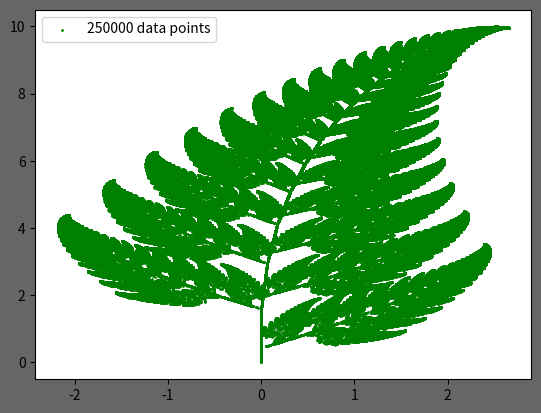

Write Python code to recreate this figure.
import numpy as np
import matplotlib.pyplot as plt


number_of_iterations = 250000


def function_1(a, b):
    transformation = np.array([[0, 0],
                               [0, 0.16]])
    inputs = np.array([[a], [b]])
    resultant = np.dot(transformation, inputs)
    return resultant[0], resultant[1]


def function_2(a, b):
    transformation = np.array([[0.85, 0.04],
                               [-0.04, 0.85]])
    inputs = np.array([[a], [b]])
    resultant = np.dot(transformation, inputs) + np.array([[0], [1.6]])
    return resultant[0], resultant[1]


def function_3(a, b):
    transformation = np.array([[0.20, -0.26],
                               [0.23, 0.22]])
    inputs = np.array([[a], [b]])
    resultant = np.dot(transformation, inputs) + np.array([[0], [1.6]])
    return resultant[0], resultant[1]


def function_4(a, b):
    transformation = np.array([[-0.15, 0.28],
                               [0.26, 0.24]])
    inputs = np.array([[a], [b]])
    resultant = np.dot(transformation, inputs) + np.array([[0], [0.44]])
    return resultant[0], resultant[1]


functions = [function_1, function_2, function_3, function_4]
x = np.zeros([number_of_iterations], dtype=float)
y = np.zeros([number_of_iterations], dtype=float)

for i in np.arange(1, number_of_iterations):
    function = np.random.choice(functions, p=np.array([0.01, 0.85, 0.07, 0.07]))
    x[i], y[i] = function(x[i-1], y[i-1])


fig = plt.figure(dpi=120, facecolor=[0.4, 0.4, 0.4])
ax0 = fig.add_subplot()
ax0.scatter(x, y, s=1, label=f'{number_of_iterations} data points', c='Green')
plt.legend()
plt.show()
